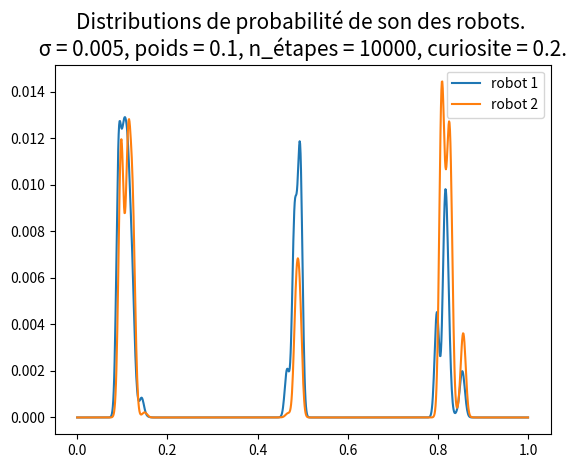

The script that saved this image:
import matplotlib.pyplot as plt
import random
import numpy as np


n = 1000
robot1, robot2 = np.array([1/n for i in range (n)]), np.array([1/n for i in range (n)])
valeur = np.linspace(0, 1, n)
sigma = 0.005
poids = 0.1
n_test = 10000
curiosite = 0.2 # distance minimale acceptée entre le nouveau son produit par un robot donné, et le son que ce même robot a produit précédemment.



def tirage(proba):
    return float(np.random.choice(valeur, p=proba))


def update(proba, mu):
    gauss = 1/(sigma * np.sqrt(2 * np.pi)) * np.exp( - ((np.linspace(0, 1, n)) - float(mu))**2 / (2 * sigma**2))
    proba = (proba + (poids/n*gauss))
    proba = proba / np.sum(proba)
    return proba

t1 = (tirage(robot1))
t2 = (tirage(robot2))

for i in range (n_test) :
    t = tirage(robot1)   #choix du son par le robot1
    while abs(t-t1) < curiosite:
        t = tirage(robot1)
    t1 = t
    robot2 = update(robot2, t1)

    t = tirage(robot2)  #choix du son par le robot 2
    while abs(t-t2) < curiosite:
        t = tirage(robot2)
    t2 = t
    robot1 = update(robot1, t2)



plt.plot(valeur, robot1, label ="robot 1")
plt.plot(valeur, robot2, label ="robot 2")
plt.title(f"Distributions de probabilité de son des robots. \n \u03C3 = {sigma}, poids = {poids}, n_étapes = {n_test}, curiosite = {curiosite}. " , fontsize = 15) # j'ai modifié la signification du poids pour pouvoir expliquer ce qu'il veut dire
plt.legend()
plt.show()
